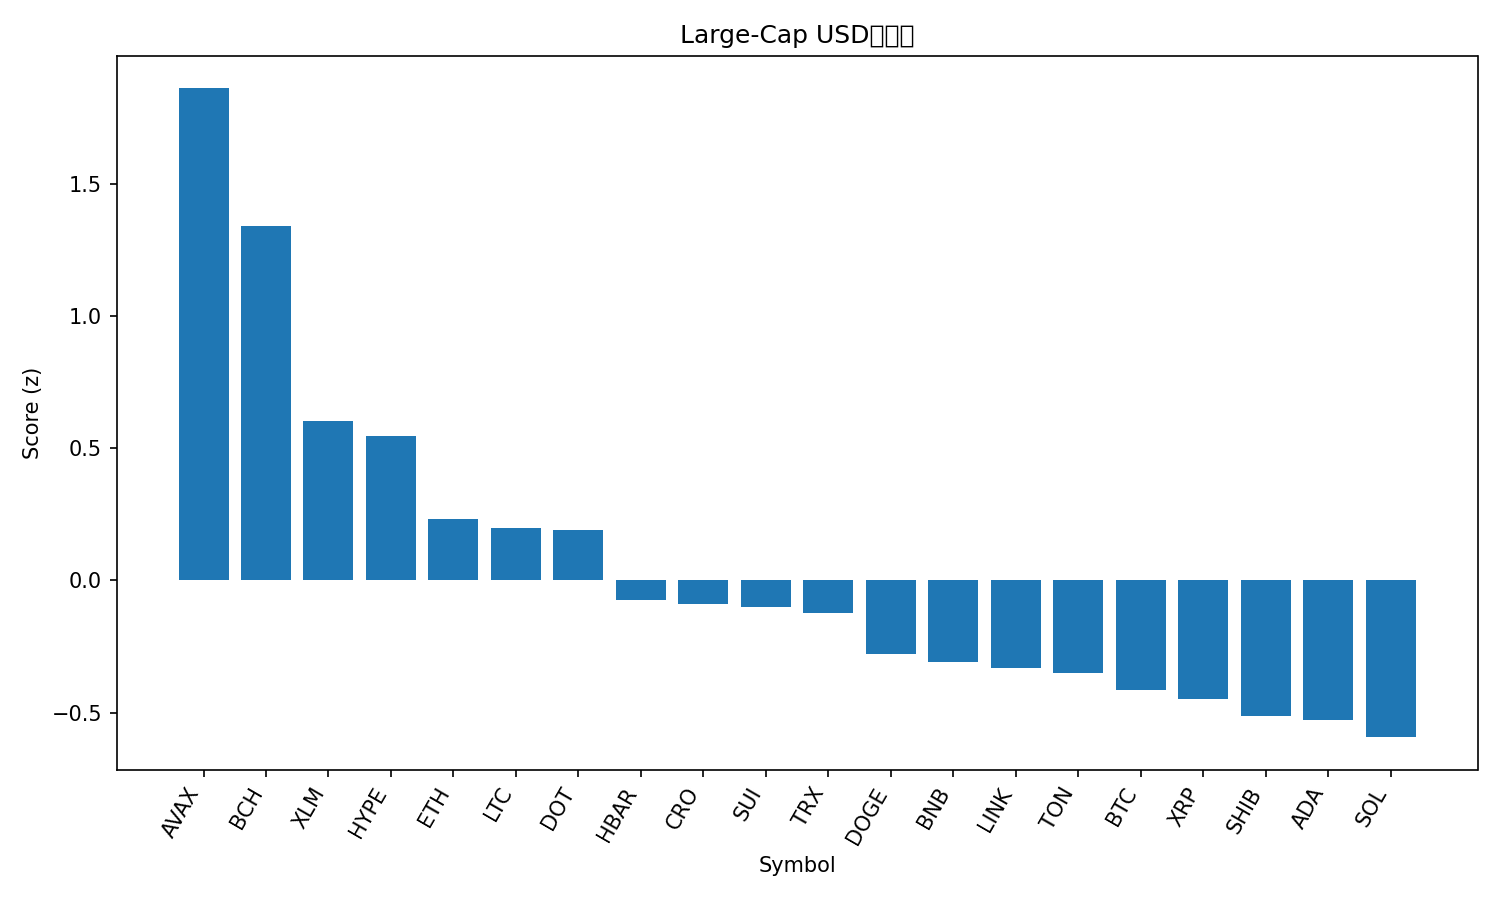

Values plotted in this chart, from the file beside it:
rank, name, symbol, price, pct_1h, pct_24h, pct_7d, pct_1h_vs_btc, pct_24h_vs_btc, pct_7d_vs_btc, market_cap_rank, market_cap, volume_usd, score
1, Avalanche, AVAX, 28.8, 0.1654, 7.261, 15.86, 0.3756, 5.62, 12.57, 21, 12161760044, 1846699495, 1.859
2, Bitcoin Cash, BCH, 599.8, 0.9005, 3.346, 2.309, 1.111, 1.705, -0.9845, 23, 11962543859, 490895757, 1.339
3, Stellar, XLM, 0.3884, 0.2559, 2.867, 8.447, 0.466, 1.225, 5.154, 19, 12340551784, 234497309, 0.6022
4, Hyperliquid, HYPE, 55.42, 0.3243, 0.5448, 22.05, 0.5344, -1.097, 18.75, 15, 15007229974, 718493602, 0.5455
5, Ethereum, ETH, 4439, 0.1698, 2.513, 1.68, 0.38, 0.8717, -1.614, 2, 536303915837, 37794808043, 0.2311
6, Litecoin, LTC, 116.8, -0.04317, 3.207, 5.069, 0.1669, 1.566, 1.775, 26, 8904983680, 707948914, 0.1994
7, Polkadot, DOT, 4.22, -0.1148, 2.644, 11.91, 0.09531, 1.003, 8.613, 34, 6423025089, 328993204, 0.19
8, Hedera, HBAR, 0.2368, -0.08896, 1.711, 10.12, 0.1212, 0.06997, 6.828, 25, 10036093388, 211558863, -0.07497
9, Cronos, CRO, 0.258, 0.426, 0.9449, -4.152, 0.6362, -0.6965, -7.445, 28, 8671500693, 127183160, -0.09036
10, Sui, SUI, 3.62, -0.183, 2.124, 9.738, 0.02716, 0.4829, 6.445, 18, 12910765817, 1081858136, -0.09956
11, TRON, TRX, 0.3445, -0.03485, 2.306, 1.908, 0.1753, 0.6645, -1.386, 10, 32616610940, 704544865, -0.125
12, Dogecoin, DOGE, 0.2493, -0.6985, 3.11, 16.28, -0.4884, 1.468, 12.99, 9, 37616348937, 3228561553, -0.2805
13, BNB, BNB, 895.6, -0.06596, 1.233, 5.762, 0.1442, -0.4082, 2.468, 5, 124801319239, 1857333410, -0.3092
14, Chainlink, LINK, 23.84, 0.08554, 0.833, 2.422, 0.2957, -0.8083, -0.8709, 13, 16174577556, 809133211, -0.3319
15, Toncoin, TON, 3.2, -0.3022, 2.855, 1.144, -0.09207, 1.213, -2.149, 29, 8223203120, 197730440, -0.3496
16, Bitcoin, BTC, 114046, -0.2101, 1.641, 3.293, 0.0, 0.0, 0.0, 1, 2271793436930, 52329122793, -0.4167
17, XRP, XRP, 3.0, -0.1797, 1.15, 6.358, 0.03039, -0.4909, 3.064, 3, 178612701495, 4345151761, -0.4501
18, Shiba Inu, SHIB, 1.312e-05, -0.2625, 1.187, 7.626, -0.05235, -0.4539, 4.333, 31, 7729863150, 213111514, -0.5113
19, Cardano, ADA, 0.8863, -0.1746, 0.5324, 8.761, 0.0355, -1.109, 5.468, 11, 32357650888, 1570306777, -0.5275
20, Solana, SOL, 222.5, -0.2281, 0.6109, 7.767, -0.01798, -1.03, 4.474, 6, 120691448584, 9342369015, -0.5933
21, Figure Heloc, FIGR_HELOC, 0.9927, 8.058522603078118e-05, -0.4651, -0.4287, 0.2102, -2.106, -3.722, 20, 12261313568, 22976521, -0.8678
